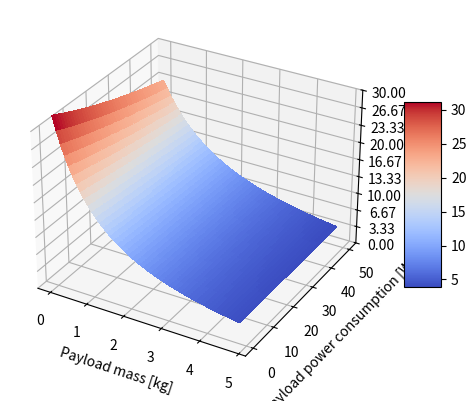

Write the Python code that produced this figure.
# -*- coding: utf-8 -*-
"""
Created on Wed Jun 16 09:59:26 2021

Flight envelope

"""

from mpl_toolkits.mplot3d import Axes3D
import matplotlib.pyplot as plt
from matplotlib import cm
from matplotlib.ticker import LinearLocator, FormatStrFormatter
import numpy as np



m_empty = 1.51  # kg
T_W = 3

m_pay_max = (2.11*3)-1.51
p_empty = 3.1   # W
eta_bat = 0.95 
DoD = 0.8 
SOL = 0.95
k_ctrl = 0.05
E_bat = 103.6 * 3600
g = 9.81

def Thrust_efficiency(T):
    a = (T*1000/g)/(1652*4)
    efficiency = -0.6664101141 * np.log(a) + 0.9711236673
    return (efficiency * 6.02* 9.81)/(1000)

def flight_time(m_pay,P_pay):
    
    W = (m_empty+m_pay) * g
    T = W
    T_P = Thrust_efficiency(T)
    P_el = T/T_P
    P_tot_el = p_empty + P_el + P_pay
    E_av = E_bat * (eta_bat * DoD * SOL)/(1+k_ctrl)
    t = E_av/P_tot_el
    return t/60
    
print(flight_time(0.3,6))

m_payload = np.linspace(0,m_pay_max,100)
t_flight = flight_time(m_payload,10)

"""
plt.figure()
for payload_power in [0,10,20,30,50,100]:
    
    plt.plot(m_payload,flight_time(m_payload,payload_power),label = str(payload_power)+ " [W]")
    
plt.xlabel('Payload mass [kg]')
plt.ylabel('Flight time [s]')

plt.legend(title='Payload power consumption')
plt.show()

"""
fig, ax = plt.subplots(subplot_kw={"projection": "3d"})

# Make data.
m_payload = np.linspace(0, m_pay_max, 100)
P_payload = np.linspace(0, 50, 100)
m_payload2, P_payload2 = np.meshgrid(m_payload, P_payload)


T = flight_time(m_payload2,P_payload2)
print(T)
# Plot the surface.
surf = ax.plot_surface(m_payload2, P_payload2, T, cmap=cm.coolwarm,
                       linewidth=0, antialiased=False)

# Customize the z axis.
ax.set_zlim(0, 30)
ax.set_xlabel('Payload mass [kg]')
ax.set_ylabel('Payload power consumption [W]')
ax.set_zlabel('Flight time [min]')
ax.zaxis.set_major_locator(LinearLocator(10))
# A StrMethodFormatter is used automatically
#ax.zaxis.set_major_formatter('{x:.02f}')

# Add a color bar which maps values to colors.
fig.colorbar(surf, shrink=0.5, aspect=5)

plt.show()
